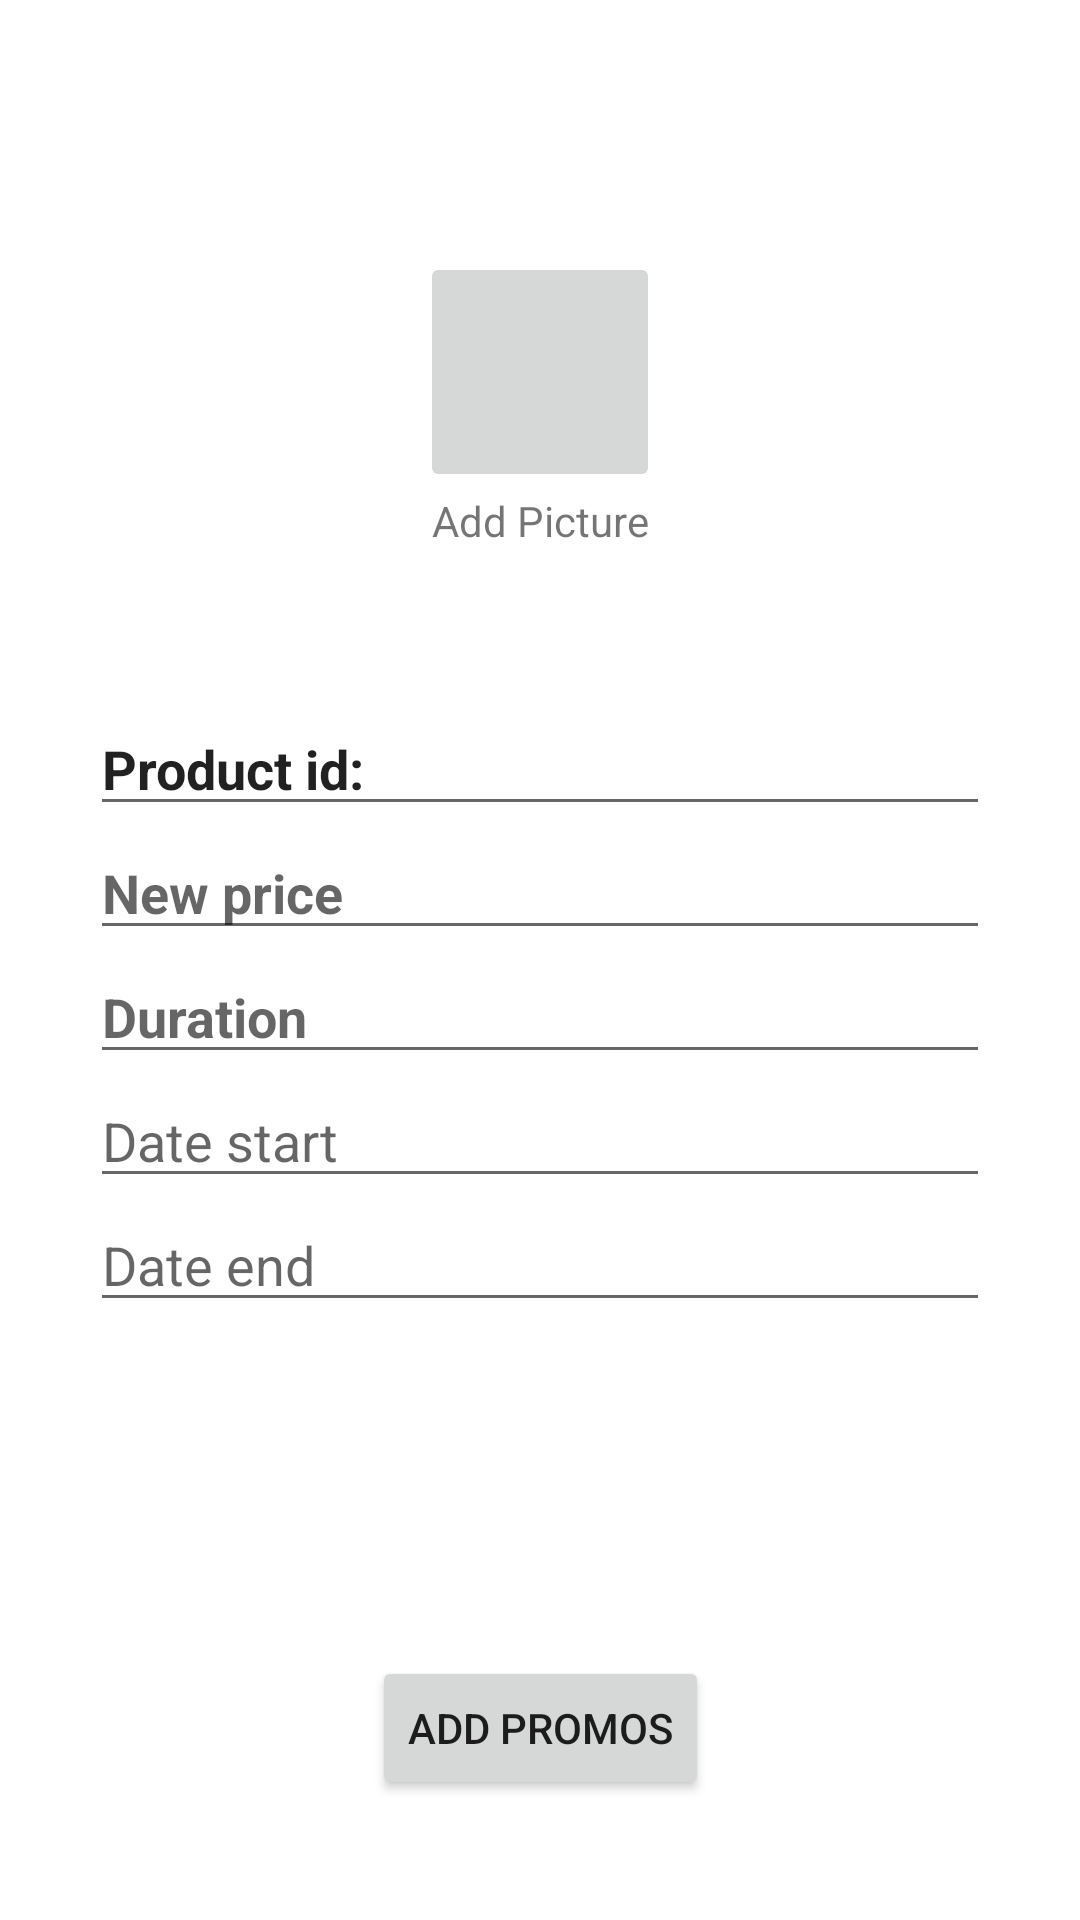

This screen was rendered from an Android layout file. Write that file and the resources it references.
<!-- AndroidManifest.xml: application theme Theme.PrenApp -->
<!-- res/layout/fragment_add_promo.xml -->
<?xml version="1.0" encoding="utf-8"?>
<androidx.constraintlayout.widget.ConstraintLayout xmlns:android="http://schemas.android.com/apk/res/android"
        xmlns:tools="http://schemas.android.com/tools"
        android:layout_width="match_parent"
        android:layout_height="match_parent"
        tools:context=".AddPromoFragment"
        xmlns:app="http://schemas.android.com/apk/res-auto"
        android:orientation="vertical">

        <ImageButton
            android:id="@+id/ajoutImage_btn"
            android:layout_width="80dp"
            android:layout_height="80dp"
            android:layout_marginTop="84dp"
            android:src="@drawable/ic_baseline_add_24"
            app:layout_constraintEnd_toEndOf="parent"
            app:layout_constraintStart_toStartOf="parent"
            app:layout_constraintTop_toTopOf="parent" />

        <TextView
            android:layout_width="wrap_content"
            android:layout_height="wrap_content"
            android:layout_gravity="center_horizontal"
            android:text="Add Picture"
            app:layout_constraintEnd_toEndOf="parent"
            app:layout_constraintStart_toStartOf="parent"
            app:layout_constraintTop_toBottomOf="@id/ajoutImage_btn" />

        <LinearLayout
            android:layout_width="match_parent"
            android:layout_height="wrap_content"
            android:layout_marginHorizontal="30dp"
            android:orientation="vertical"
            android:id="@+id/info_produit"
            app:layout_constraintStart_toStartOf="parent"
            app:layout_constraintEnd_toEndOf="parent"
            android:layout_marginTop="70dp"
            app:layout_constraintTop_toBottomOf="@+id/ajoutImage_btn"
            android:layout_gravity="center">

            <EditText
                android:id="@+id/id_promos"
                android:layout_width="match_parent"
                android:layout_height="wrap_content"
                android:text="Product id:"
                android:textStyle="bold"
                />

            <EditText
                android:id="@+id/prix_promos"
                android:layout_width="match_parent"
                android:layout_height="wrap_content"
                android:hint="New price"
                android:textStyle="bold"/>

            <EditText
                android:id="@+id/duree"
                android:layout_width="match_parent"
                android:layout_height="wrap_content"
                android:hint="Duration"
                android:textStyle="bold"/>

            <EditText
                android:layout_width="match_parent"
                android:layout_height="wrap_content"
                android:hint="Date start"
            />
            <EditText
                android:layout_width="match_parent"
                android:layout_height="wrap_content"
                android:hint="Date end"
                />

        </LinearLayout>

        <Button
            android:layout_width="wrap_content"
            android:layout_height="wrap_content"
            android:id="@+id/add_promos_btn"
            android:text="add promos"
            android:layout_gravity="center_horizontal"

            app:layout_constraintEnd_toEndOf="parent"
            app:layout_constraintStart_toStartOf="parent"
            app:layout_constraintBottom_toBottomOf="parent"
            android:layout_marginBottom="40dp"
            />

    </androidx.constraintlayout.widget.ConstraintLayout>
<!-- resources referenced by this layout -->
<resources>
  <style name="Theme.PrenApp" parent="Theme.MaterialComponents.DayNight.DarkActionBar">
          
          <item name="colorPrimary">@color/purple_500</item>
          <item name="colorPrimaryVariant">@color/purple_700</item>
          <item name="colorOnPrimary">@color/white</item>
          
          <item name="colorSecondary">@color/teal_200</item>
          <item name="colorSecondaryVariant">@color/teal_700</item>
          <item name="colorOnSecondary">@color/black</item>
          
          <item name="android:statusBarColor" tools:targetApi="l">?attr/colorPrimaryVariant</item>
          
      </style>
  <color name="purple_500">#FF6200EE</color>
  <color name="purple_700">#FF3700B3</color>
  <color name="white">#FFFFFFFF</color>
  <color name="teal_200">#FF03DAC5</color>
  <color name="teal_700">#FF018786</color>
  <color name="black">#FF000000</color>
</resources>
